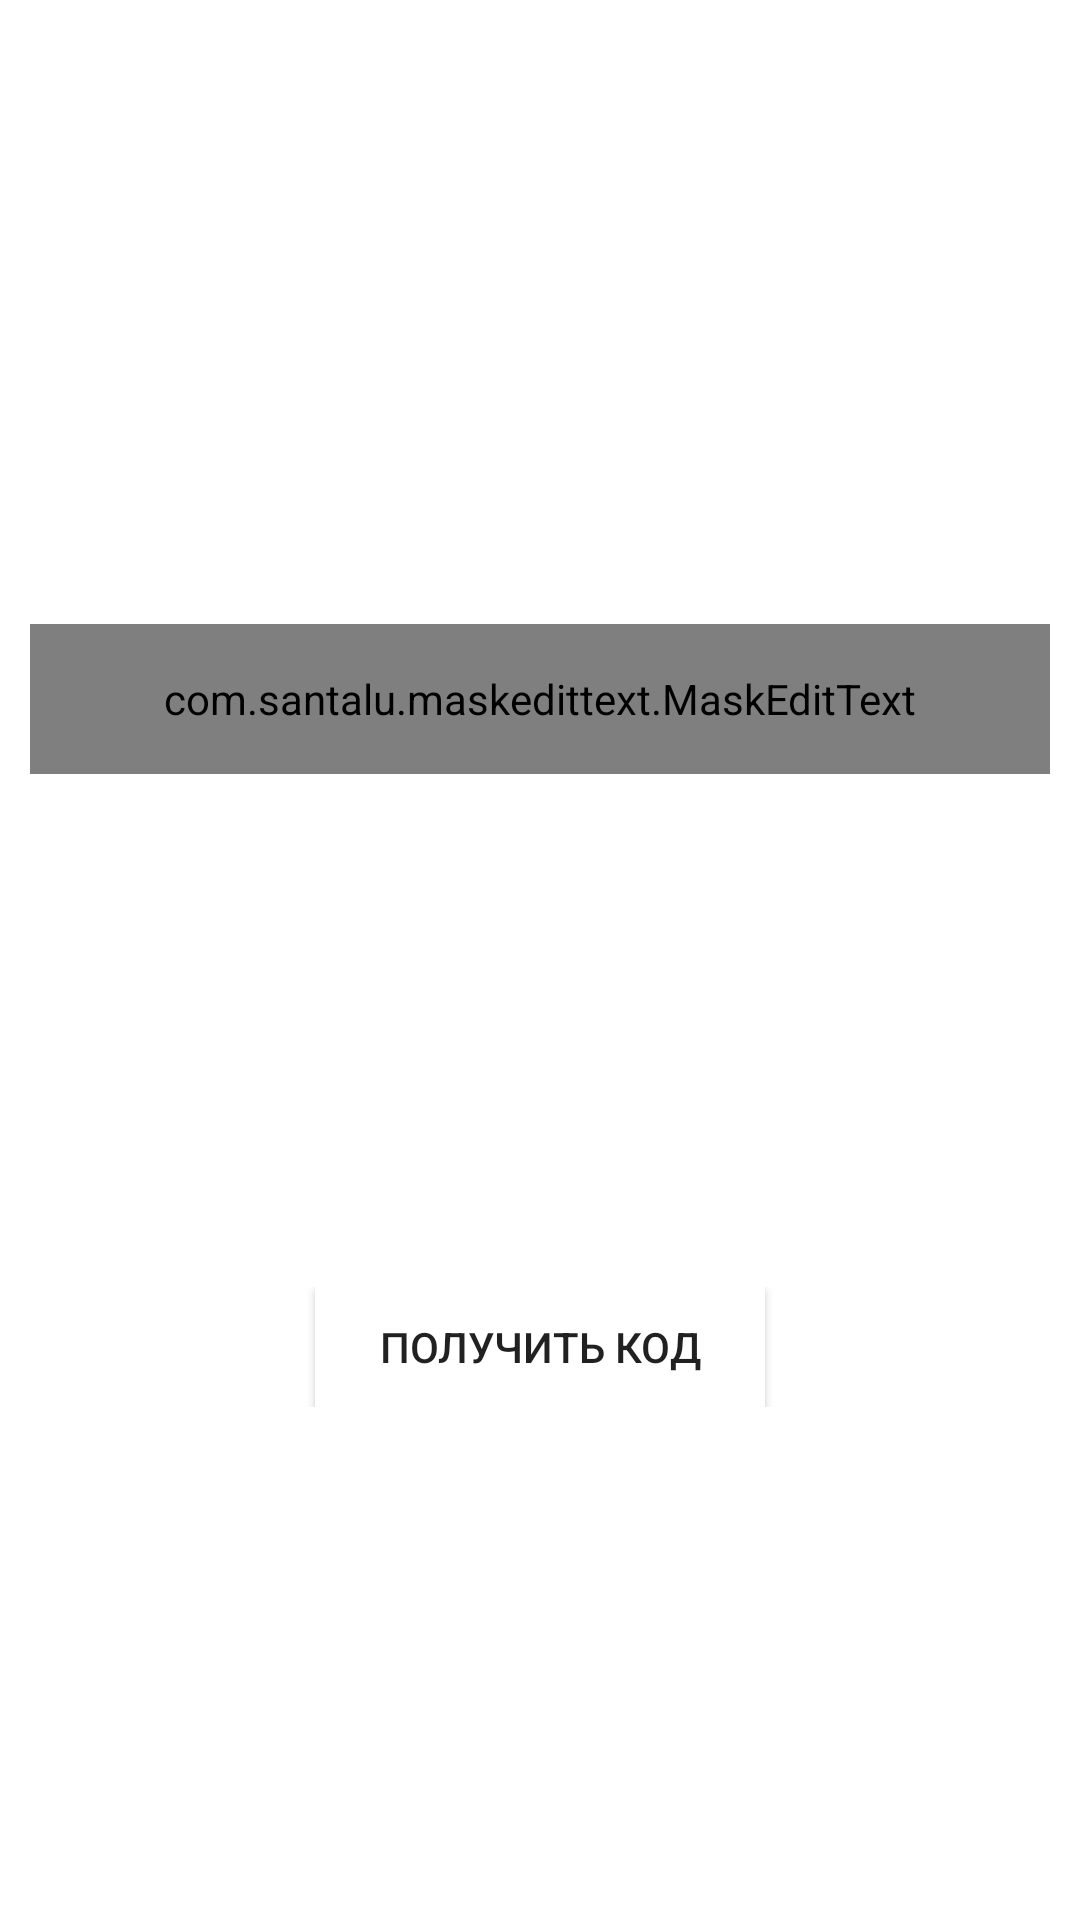

Here is an Android app screen rendered from its layout file. Give the layout XML and the strings, colors and styles it references.
<!-- AndroidManifest.xml: application theme Theme.WNFXtest2 -->
<!-- res/layout/fragment_auth.xml -->
<?xml version="1.0" encoding="utf-8"?>
<androidx.constraintlayout.widget.ConstraintLayout
    xmlns:android="http://schemas.android.com/apk/res/android"
    xmlns:app="http://schemas.android.com/apk/res-auto"
    xmlns:tools="http://schemas.android.com/tools"
    android:layout_width="match_parent"
    android:layout_height="match_parent"
    tools:context=".FragmentAuth">

    <androidx.constraintlayout.widget.ConstraintLayout
        android:id="@+id/cl_main"
        android:layout_width="match_parent"
        android:layout_height="match_parent"
        android:background="@drawable/gradient_1_2_3_list"
        >

        <TextView
            android:id="@+id/tv_blink"
            android:layout_width="wrap_content"
            android:layout_height="wrap_content"
            android:textColor="@color/white"
            android:textSize="20dp"
            android:visibility="invisible"
            android:text="введите номер правильно"
            app:layout_constraintLeft_toLeftOf="parent"
            app:layout_constraintTop_toTopOf="parent"
            app:layout_constraintRight_toRightOf="parent"
            app:layout_constraintBottom_toTopOf="@id/cl_elements"
            />



        <androidx.constraintlayout.widget.ConstraintLayout
            android:id="@+id/cl_elements"
            android:layout_width="match_parent"
            android:layout_height="wrap_content"
            app:layout_constraintTop_toTopOf="@+id/cl_main"
            app:layout_constraintBottom_toTopOf="@+id/cl_bt_send"
            >

            <TextView
                android:id="@+id/tv_phone"
                android:layout_width="wrap_content"
                android:layout_height="wrap_content"
                android:text="номер телефона"
                android:textColor="@color/white"
                android:textSize="20dp"
                app:layout_constraintLeft_toLeftOf="parent"
                app:layout_constraintTop_toTopOf="parent"
                app:layout_constraintRight_toRightOf="parent"
                app:layout_constraintBottom_toTopOf="@+id/edt_phone"
                />


            <com.santalu.maskedittext.MaskEditText
                android:id="@+id/edt_phone"
                style="@style/Widget.AppCompat.EditText"
                android:layout_width="match_parent"
                android:layout_height="50dp"
                android:layout_marginStart="10dp"
                android:layout_marginTop="10dp"
                android:layout_marginEnd="10dp"
                android:background="@drawable/rounded_edittext"
                android:inputType="number"
                android:maxLength="17"
                android:paddingStart="10dp"
                android:paddingEnd="10dp"
                android:singleLine="true"
                android:cursorVisible="true"

                android:textColorHint="@android:color/black"
                app:layout_constraintLeft_toLeftOf="parent"
                app:layout_constraintRight_toRightOf="parent"
                app:layout_constraintTop_toBottomOf="@+id/tv_phone"
                android:hint="+7("
                app:met_mask="+7(###) ###-##-##"

                />


        </androidx.constraintlayout.widget.ConstraintLayout>



        <ProgressBar
            android:id="@+id/progressBar"
            android:visibility="invisible"
            android:layout_width="wrap_content"
            android:layout_height="wrap_content"
            android:theme="@style/CircularProgress_reg"
            app:layout_constraintTop_toBottomOf="@id/cl_elements"
            app:layout_constraintLeft_toLeftOf="parent"
            app:layout_constraintRight_toRightOf="parent"
            app:layout_constraintBottom_toTopOf="@+id/cl_bt_send"
            />




        <androidx.constraintlayout.widget.ConstraintLayout
            android:id="@+id/cl_bt_send"
            android:layout_width="match_parent"
            android:layout_height="wrap_content"
            app:layout_constraintTop_toBottomOf="@+id/cl_elements"
            app:layout_constraintBottom_toBottomOf="@id/cl_main"
            >


            <androidx.appcompat.widget.AppCompatButton
                android:id="@+id/bt_getCode"
                android:layout_width="150dp"
                android:layout_height="40dp"
                android:text="получить код"
                android:background="@color/white"
                app:layout_constraintLeft_toLeftOf="parent"
                app:layout_constraintTop_toTopOf="parent"
                app:layout_constraintRight_toRightOf="parent"
                app:layout_constraintBottom_toBottomOf="parent"
                />

        </androidx.constraintlayout.widget.ConstraintLayout>

    </androidx.constraintlayout.widget.ConstraintLayout>

</androidx.constraintlayout.widget.ConstraintLayout>
<!-- resources referenced by this layout -->
<resources>
  <color name="white">#FFFFFFFF</color>
  <style name="CircularProgress_reg" parent="Theme.AppCompat.Light">
          <item name="colorAccent">#FFFFFF</item>
      </style>
  <style name="Theme.WNFXtest2" parent="Theme.MaterialComponents.DayNight.NoActionBar">
          
          <item name="colorPrimary">@color/purple_500</item>
          <item name="colorPrimaryVariant">@color/purple_700</item>
          <item name="colorOnPrimary">@color/white</item>
          
          <item name="colorSecondary">@color/teal_200</item>
          <item name="colorSecondaryVariant">@color/teal_700</item>
          <item name="colorOnSecondary">@color/black</item>
          
          <item name="android:statusBarColor" tools:targetApi="l">?attr/colorPrimaryVariant</item>
          
      </style>
  <color name="purple_500">#FF6200EE</color>
  <color name="purple_700">#FF3700B3</color>
  <color name="teal_200">#FF03DAC5</color>
  <color name="teal_700">#FF018786</color>
  <color name="black">#FF000000</color>
</resources>
